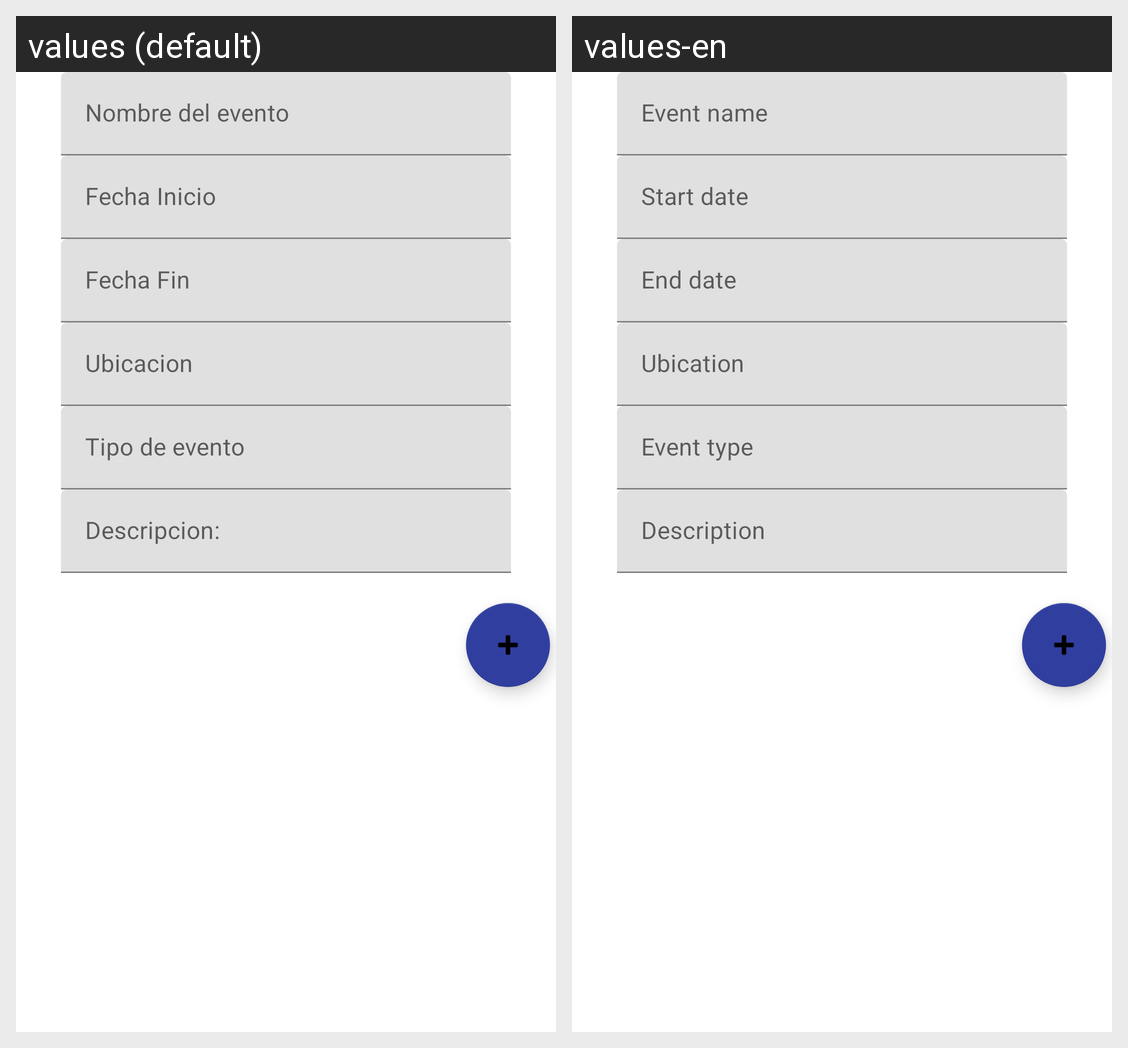

The same Android screen rendered under two of its app's locales, left to right. List the strings drawn on it with the default value and each locale's translation.
Android screen res/layout/fragment_subida_evento.xml rendered under 2 locales, left to right: values (default), values-en. Device: Nexus 5 (rendered at 1080×1920; each locale shown at half size, 540×960, under a caption strip naming it); theme Theme.Cascaron.
Strings drawn on this screen, with the default value and each locale's value (text and hints the layout hard-codes, and strings that could not be matched under every locale, appear in the picture but are not listed):

tvNombreEvento
  values: Nombre del evento
  values-en: Event name

tvFechaInicio
  values: Fecha Inicio
  values-en: Start date

tvFechaFin
  values: Fecha Fin
  values-en: End date

tvUbicacion
  values: Ubicacion
  values-en: Ubication

tvTipoEvento
  values: Tipo de evento
  values-en: Event type

tvDescripcion
  values: Descripcion:
  values-en: Description
